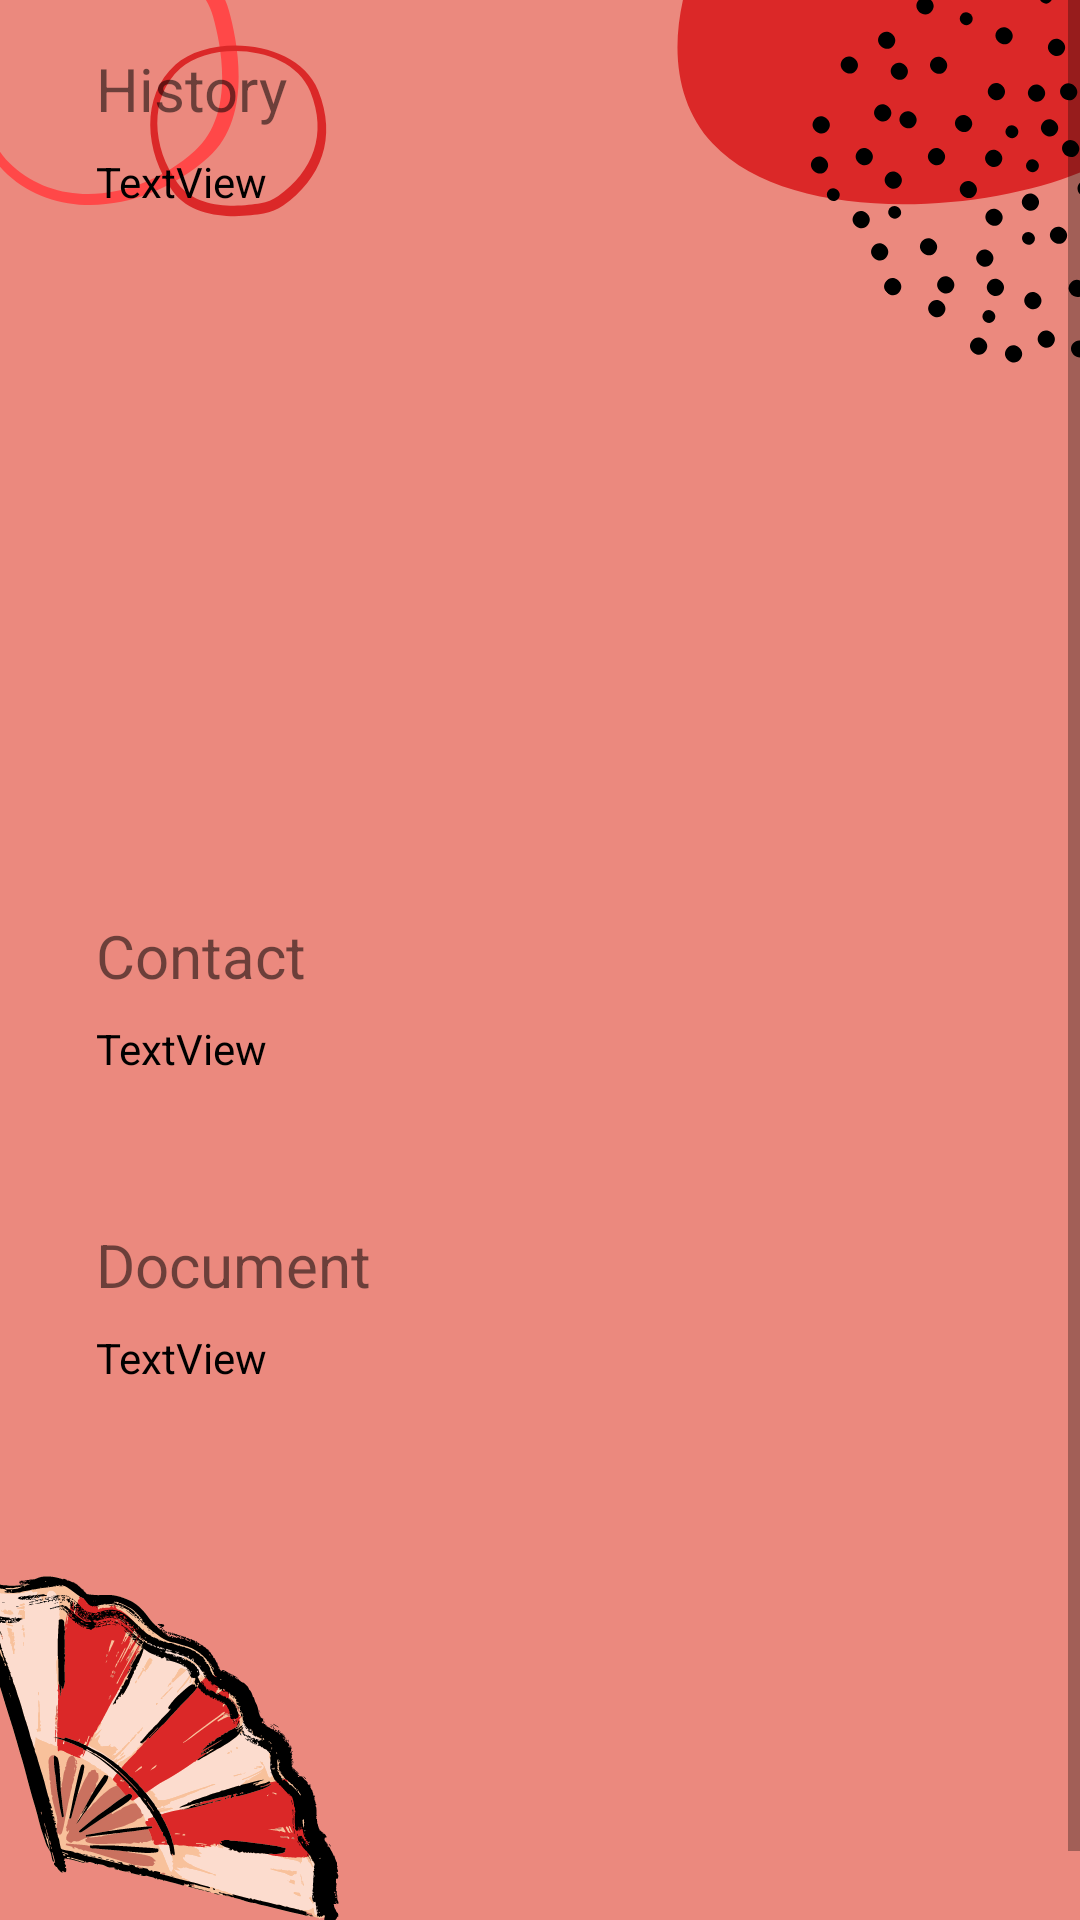

Android layout source for this screen:
<!-- AndroidManifest.xml: application theme Theme.Tfg -->
<!-- res/layout/activity_info.xml -->
<?xml version="1.0" encoding="utf-8"?>
<ScrollView xmlns:android="http://schemas.android.com/apk/res/android"
    xmlns:app="http://schemas.android.com/apk/res-auto"
    xmlns:tools="http://schemas.android.com/tools"
    android:layout_width="match_parent"
    android:layout_height="wrap_content"
    app:layout_constraintBottom_toBottomOf="parent"
    app:layout_constraintTop_toTopOf="parent"
    android:background="@drawable/fondo">

    <androidx.constraintlayout.widget.ConstraintLayout
        android:layout_width="match_parent"
        android:layout_height="match_parent"
        tools:context=".Pantallas.Info">

        <TextView
            android:id="@+id/tvHistory"
            android:layout_width="match_parent"
            android:layout_height="wrap_content"
            android:layout_marginStart="32dp"
            android:layout_marginTop="16dp"
            android:layout_marginEnd="32dp"
            android:text="@string/History"
            android:textSize="20sp"
            app:layout_constraintEnd_toEndOf="parent"
            app:layout_constraintStart_toStartOf="parent"
            app:layout_constraintTop_toTopOf="parent" />

        <TextView
            android:id="@+id/tvContact"
            android:layout_width="match_parent"
            android:layout_height="wrap_content"
            android:layout_marginStart="32dp"
            android:layout_marginTop="24dp"
            android:layout_marginEnd="32dp"
            android:text="@string/Contact"
            android:textSize="20sp"
            app:layout_constraintEnd_toEndOf="parent"
            app:layout_constraintHorizontal_bias="1.0"
            app:layout_constraintStart_toStartOf="parent"
            app:layout_constraintTop_toBottomOf="@+id/textH" />

        <TextView
            android:id="@+id/tvDocument"
            android:layout_width="match_parent"
            android:layout_height="wrap_content"
            android:layout_marginStart="32dp"
            android:layout_marginTop="8dp"
            android:layout_marginEnd="32dp"
            android:text="@string/Document"
            android:textSize="20sp"
            app:layout_constraintEnd_toEndOf="parent"
            app:layout_constraintHorizontal_bias="1.0"
            app:layout_constraintStart_toStartOf="parent"
            app:layout_constraintTop_toBottomOf="@+id/textC" />

        <TextView
            android:id="@+id/textH"
            android:layout_width="match_parent"
            android:layout_height="230dp"
            android:layout_marginStart="32dp"
            android:layout_marginTop="8dp"
            android:layout_marginEnd="32dp"
            android:text="TextView"
            android:textColor="#000000"
            app:layout_constraintEnd_toEndOf="parent"
            app:layout_constraintStart_toStartOf="parent"
            app:layout_constraintTop_toBottomOf="@+id/tvHistory" />

        <TextView
            android:id="@+id/textC"
            android:layout_width="match_parent"
            android:layout_height="60dp"
            android:layout_marginStart="32dp"
            android:layout_marginTop="8dp"
            android:layout_marginEnd="32dp"
            android:text="TextView"
            android:textColor="#000000"
            app:layout_constraintEnd_toEndOf="parent"
            app:layout_constraintStart_toStartOf="parent"
            app:layout_constraintTop_toBottomOf="@+id/tvContact" />

        <TextView
            android:id="@+id/textD"
            android:layout_width="match_parent"
            android:layout_height="221dp"
            android:layout_marginStart="32dp"
            android:layout_marginTop="8dp"
            android:layout_marginEnd="32dp"
            android:text="TextView"
            android:textColor="#000000"
            app:layout_constraintEnd_toEndOf="parent"
            app:layout_constraintHorizontal_bias="0.0"
            app:layout_constraintStart_toStartOf="parent"
            app:layout_constraintTop_toBottomOf="@+id/tvDocument" />

    </androidx.constraintlayout.widget.ConstraintLayout>
</ScrollView>
<!-- resources referenced by this layout -->
<resources>
  <!-- drawable fondo: jpg bitmap (drawable, 56026 bytes) -->
  <string name="Contact">Contact</string>
  <string name="Document">Document</string>
  <string name="History">History</string>
  <style name="Theme.Tfg" parent="Theme.MaterialComponents.DayNight.NoActionBar">
          
          <item name="colorPrimary">@color/purple_500</item>
          <item name="colorPrimaryVariant">@color/purple_700</item>
          <item name="colorOnPrimary">@color/white</item>
          
          <item name="colorSecondary">@color/teal_200</item>
          <item name="colorSecondaryVariant">@color/teal_700</item>
          <item name="colorOnSecondary">@color/black</item>
          
          <item name="android:statusBarColor" tools:targetApi="l">?attr/colorPrimaryVariant</item>
          
      </style>
  <!-- not gathered from this repository: default colours our renderer supplied (Android Studio template values) -->
  <color name="purple_500">#FF6200EE</color>
  <color name="purple_700">#FF3700B3</color>
  <color name="teal_200">#FF03DAC5</color>
  <color name="teal_700">#FF018786</color>
  <color name="black">#FF000000</color>
  <color name="white">#FFFFFFFF</color>
</resources>
